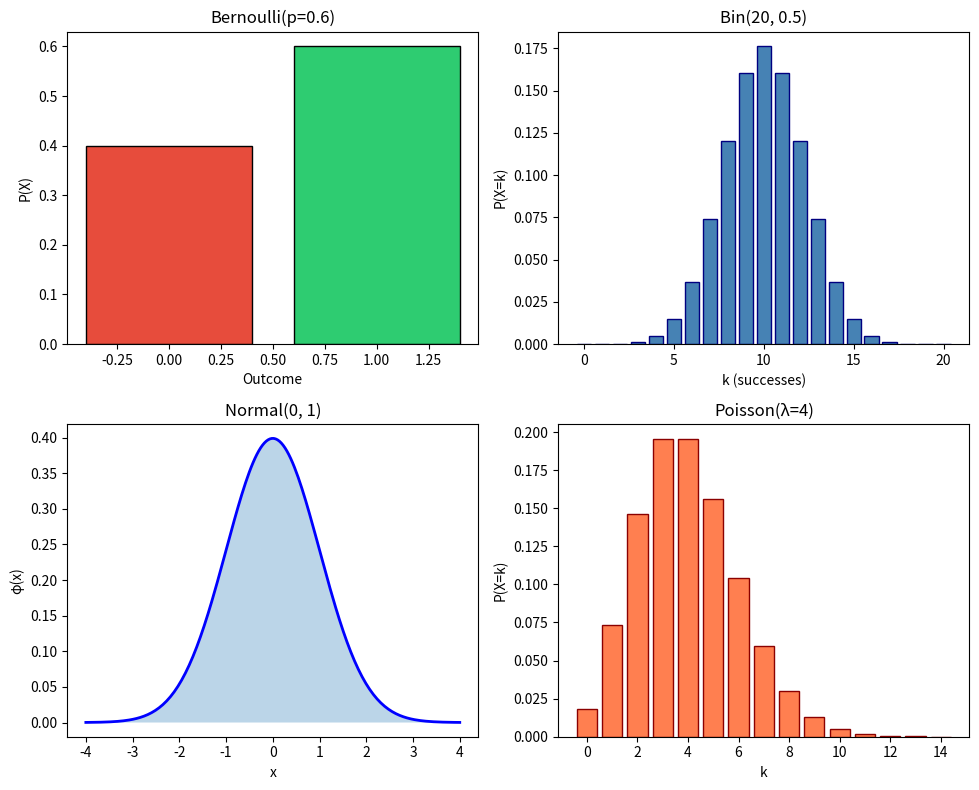

Source code (Python): (Note: this script raises an exception after producing the figure.)
import numpy as np
import matplotlib.pyplot as plt
from math import factorial, exp, sqrt, pi

def binomial_pmf(k, n, p):
    """P(X=k) for Binomial(n,p). From scratch, no scipy."""
    if k < 0 or k > n:
        return 0.0
    coef = factorial(n) / (factorial(k) * factorial(n - k))
    return coef * (p ** k) * ((1 - p) ** (n - k))

def normal_pdf(x, mu=0, sigma=1):
    """Normal PDF from scratch. φ(x) = (1/√(2πσ²)) exp(-(x-μ)²/(2σ²))"""
    return (1 / (sigma * sqrt(2 * pi))) * exp(-0.5 * ((x - mu) / sigma) ** 2)

x_binom = np.arange(0, 21)
pmf_binom = [binomial_pmf(k, 20, 0.5) for k in x_binom]

fig, axes = plt.subplots(2, 2, figsize=(10, 8))

# Bernoulli
axes[0,0].bar([0, 1], [0.4, 0.6], color=['#e74c3c', '#2ecc71'], edgecolor='black')
axes[0,0].set_xlabel('Outcome')
axes[0,0].set_ylabel('P(X)')
axes[0,0].set_title('Bernoulli(p=0.6)')

# Binomial
axes[0,1].bar(x_binom, pmf_binom, color='steelblue', edgecolor='navy')
axes[0,1].set_xlabel('k (successes)')
axes[0,1].set_ylabel('P(X=k)')
axes[0,1].set_title('Bin(20, 0.5)')

# Normal
x_norm = np.linspace(-4, 4, 200)
y_norm = [normal_pdf(x) for x in x_norm]
axes[1,0].plot(x_norm, y_norm, 'b-', linewidth=2)
axes[1,0].fill_between(x_norm, y_norm, alpha=0.3)
axes[1,0].set_xlabel('x')
axes[1,0].set_ylabel('φ(x)')
axes[1,0].set_title('Normal(0, 1)')

# Poisson (approximation)
from scipy.stats import poisson
x_poiss = np.arange(0, 15)
pmf_poiss = poisson.pmf(x_poiss, 4)
axes[1,1].bar(x_poiss, pmf_poiss, color='coral', edgecolor='darkred')
axes[1,1].set_xlabel('k')
axes[1,1].set_ylabel('P(X=k)')
axes[1,1].set_title('Poisson(λ=4)')

plt.tight_layout()
plt.savefig('../assets/diagrams/distributions_overview.svg')
plt.show()

# Simulate CLT: sample means from Uniform(0,1)
n_samples = 10000  # number of sample means
sample_size = 30   # each mean is from 30 draws

means = [np.random.uniform(0, 1, sample_size).mean() for _ in range(n_samples)]

fig, axes = plt.subplots(1, 3, figsize=(12, 4))

# Original: single uniform sample
single_sample = np.random.uniform(0, 1, 1000)
axes[0].hist(single_sample, bins=30, color='steelblue', edgecolor='black', density=True)
axes[0].set_title('Uniform(0,1) — Original')
axes[0].set_xlabel('x')

# Sample means with n=5
means_5 = [np.random.uniform(0, 1, 5).mean() for _ in range(n_samples)]
axes[1].hist(means_5, bins=40, color='green', alpha=0.6, edgecolor='black', density=True, label='n=5')
axes[1].set_title('Means of 5 samples')
axes[1].set_xlabel('Sample mean')

# Sample means with n=30
axes[2].hist(means, bins=50, color='purple', alpha=0.7, edgecolor='black', density=True, label='n=30')
x_fit = np.linspace(0.3, 0.7, 100)
y_fit = [normal_pdf(x, 0.5, sqrt(1/12/30)) for x in x_fit]  # σ² = 1/12 for Uniform
axes[2].plot(x_fit, y_fit, 'r-', linewidth=2, label='Normal fit')
axes[2].set_title('Means of 30 samples → Normal!')
axes[2].set_xlabel('Sample mean')
axes[2].legend()

plt.tight_layout()
plt.savefig('../assets/diagrams/clt_simulation.svg')
plt.show()
print("As n increases, distribution of sample means becomes Normal (CLT).")

def bayes_update(p_prior, p_likelihood, p_evidence):
    """Posterior = Likelihood * Prior / Evidence"""
    return (p_likelihood * p_prior) / p_evidence if p_evidence > 0 else 0.0

# Medical test: P(disease)=0.01, sensitivity=0.95, specificity=0.98
p_disease = 0.01
p_pos_given_disease = 0.95  # sensitivity
p_neg_given_healthy = 0.98  # specificity
p_pos_given_healthy = 1 - p_neg_given_healthy

p_pos = p_pos_given_disease * p_disease + p_pos_given_healthy * (1 - p_disease)
p_disease_given_pos = bayes_update(p_disease, p_pos_given_disease, p_pos)

print("Medical test example:")
print(f"  P(disease) = {p_disease}")
print(f"  P(positive|disease) = {p_pos_given_disease}")
print(f"  P(disease|positive) = {p_disease_given_pos:.3f}")
print("→ Even with positive test, only ~32% chance of disease (rare prior).")

# Spam classification: P(spam)=0.4, P('free'|spam)=0.6, P('free'|ham)=0.1
p_spam = 0.4
p_free_given_spam = 0.6
p_free_given_ham = 0.1
p_free = p_free_given_spam * p_spam + p_free_given_ham * (1 - p_spam)
p_spam_given_free = bayes_update(p_spam, p_free_given_spam, p_free)

print("\nSpam classification example:")
print(f"  P(spam) = {p_spam}")
print(f"  P('free'|spam) = {p_free_given_spam}")
print(f"  P(spam|'free') = {p_spam_given_free:.3f}")
print("→ Word 'free' raises spam probability significantly.")

# Simulated model accuracies over 100 runs (e.g., different random seeds)
np.random.seed(42)
model_a = np.random.normal(0.92, 0.05, 100)  # higher mean, higher variance
model_b = np.random.normal(0.88, 0.02, 100)  # lower mean, lower variance

fig, ax = plt.subplots(figsize=(8, 4))
ax.boxplot([model_a, model_b], labels=['Model A (high var)', 'Model B (low var)'])
ax.set_ylabel('Accuracy')
ax.set_title('Model Selection: Mean vs Variance (100 runs each)')
ax.axhline(y=0.9, color='gray', linestyle='--', alpha=0.5)
plt.tight_layout()
plt.savefig('../assets/diagrams/expected_value_variance.svg')
plt.show()
print(f"Model A: E[X]={model_a.mean():.3f}, Var={model_a.var():.4f}")
print(f"Model B: E[X]={model_b.mean():.3f}, Var={model_b.var():.4f}")

def mle_bernoulli(data):
    """MLE for Bernoulli: p_hat = proportion of successes."""
    return sum(data) / len(data) if data else 0.0

data = [1, 0, 1, 1, 0, 1, 1, 1, 0, 1]  # 7 ones
p_mle = mle_bernoulli(data)
print(f"Data: {data}")
print(f"MLE p_hat = {p_mle}")

# Visualize likelihood as function of p
p_vals = np.linspace(0.01, 0.99, 100)
likelihoods = [np.prod([p if x==1 else (1-p) for x in data]) for p in p_vals]
fig, ax = plt.subplots(figsize=(7, 4))
ax.plot(p_vals, likelihoods, 'b-')
ax.axvline(x=p_mle, color='red', linestyle='--', label=f'MLE p={p_mle}')
ax.set_xlabel('p')
ax.set_ylabel('Likelihood L(p|data)')
ax.set_title('Bernoulli MLE: Likelihood maximized at p = 7/10')
ax.legend()
plt.tight_layout()
plt.savefig('../assets/diagrams/mle_bernoulli.svg')
plt.show()
